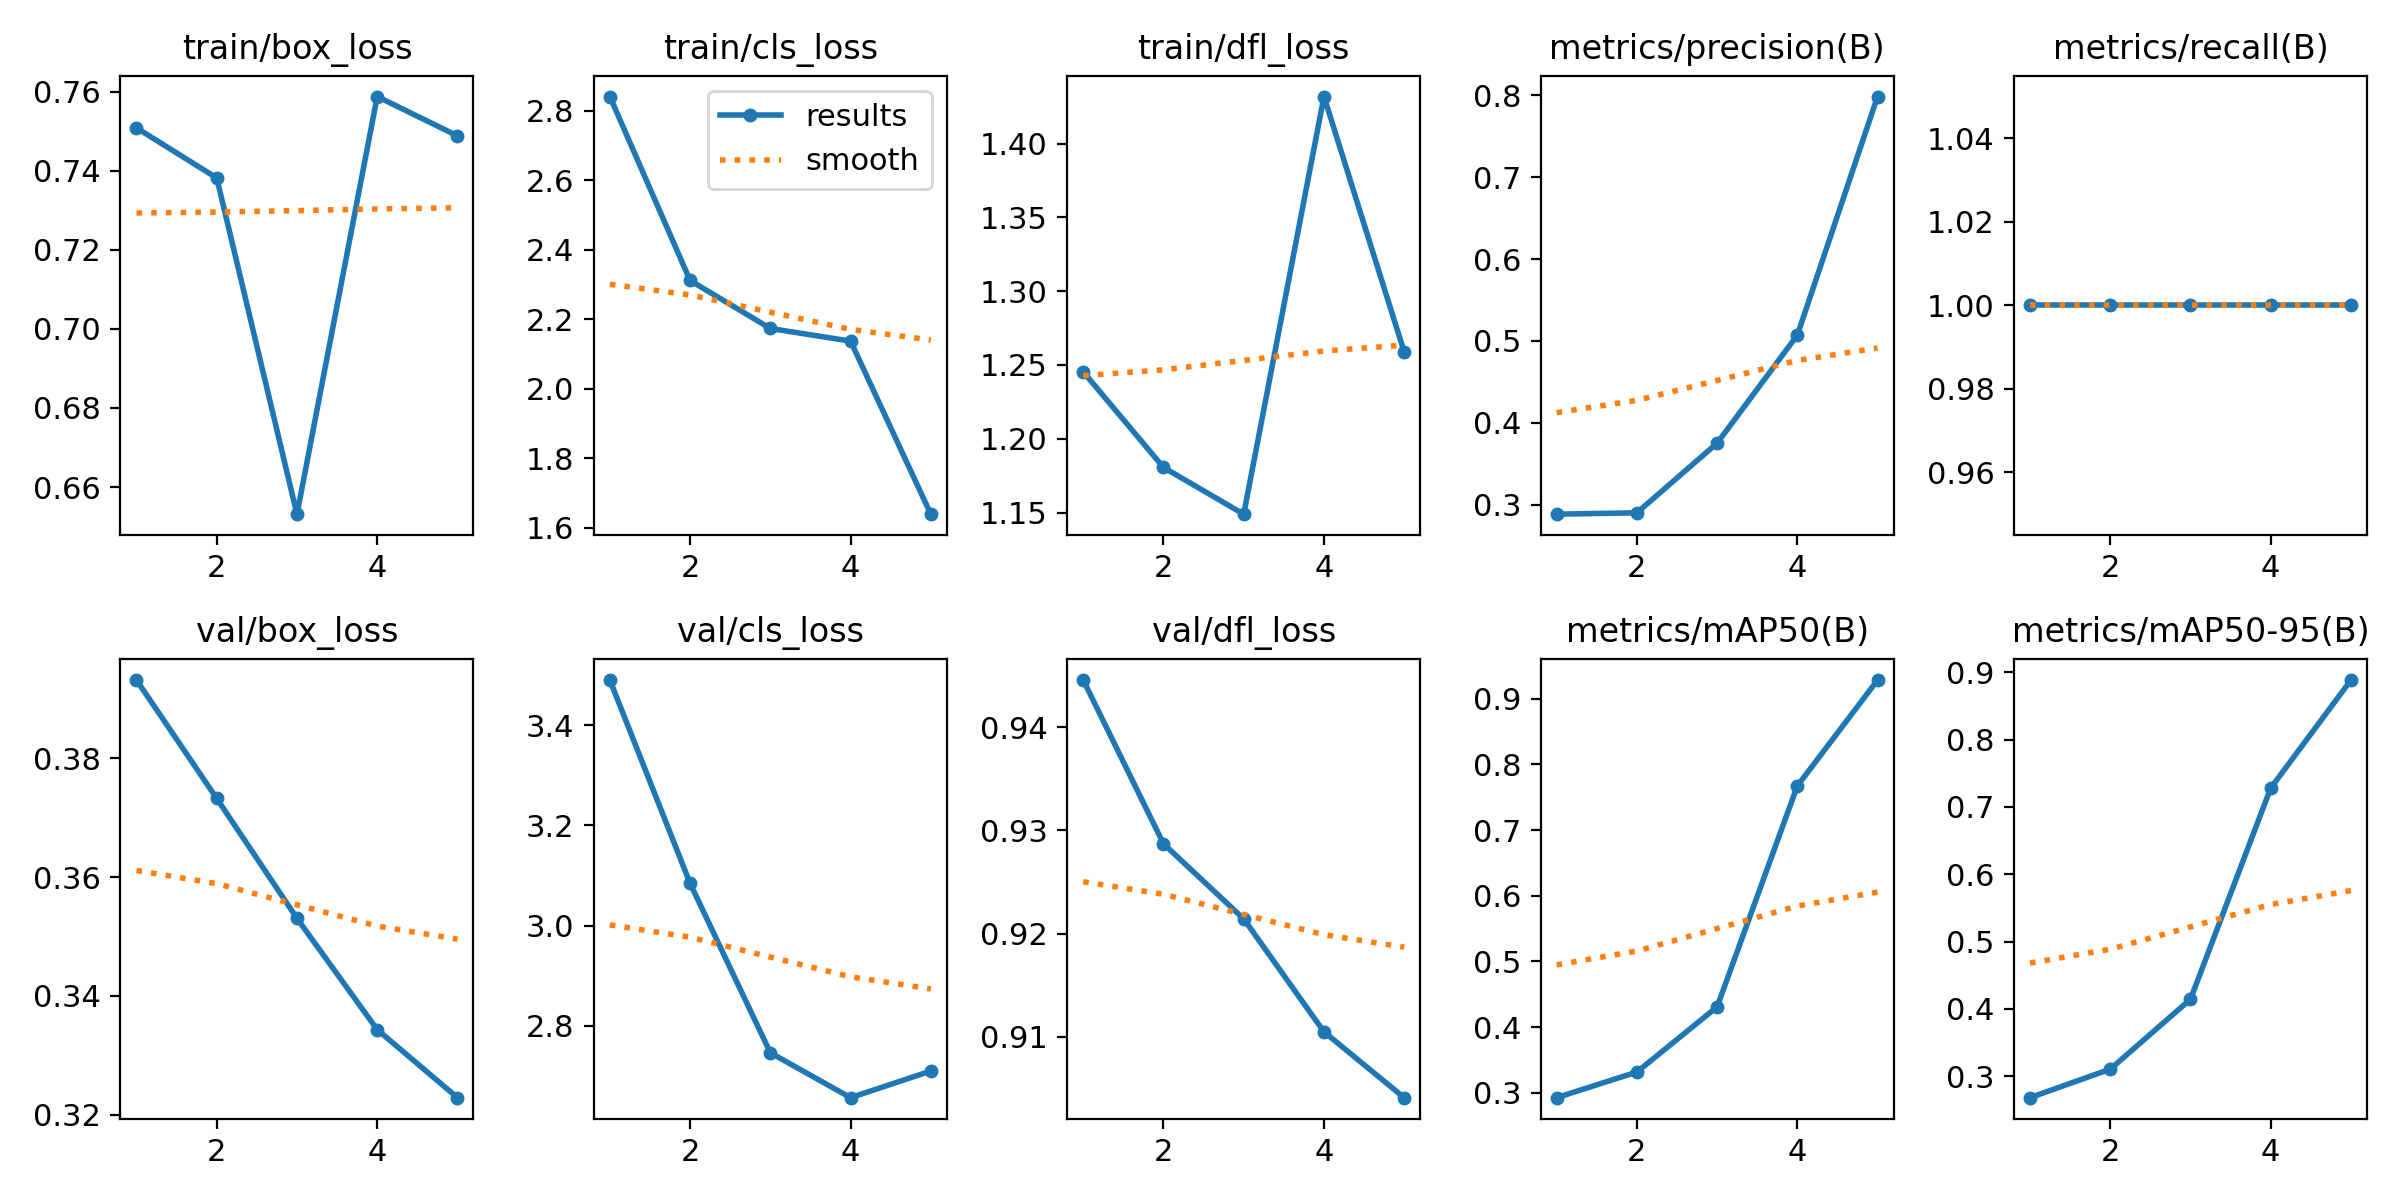

Source data for this figure (header and first rows):
epoch, time, train/box_loss, train/cls_loss, train/dfl_loss, metrics/precision(B), metrics/recall(B), metrics/mAP50(B), metrics/mAP50-95(B), val/box_loss, val/cls_loss, val/dfl_loss, lr/pg0, lr/pg1, lr/pg2
1, 16.66, 0.7508, 2.841, 1.245, 0.2884, 1, 0.2927, 0.2681, 0.3932, 3.49, 0.9446, 0, 0, 0
2, 33.39, 0.7382, 2.312, 1.181, 0.2901, 1, 0.3317, 0.3104, 0.3733, 3.084, 0.9287, 1.604e-05, 1.604e-05, 1.604e-05
3, 49.42, 0.6531, 2.174, 1.149, 0.3751, 1, 0.4308, 0.4143, 0.3531, 2.746, 0.9214, 2.416e-05, 2.416e-05, 2.416e-05
4, 65.69, 0.7588, 2.137, 1.432, 0.5072, 1, 0.7672, 0.7281, 0.3343, 2.656, 0.9105, 2.436e-05, 2.436e-05, 2.436e-05
5, 81.55, 0.7488, 1.64, 1.259, 0.7986, 1, 0.9283, 0.8885, 0.3229, 2.71, 0.9041, 1.664e-05, 1.664e-05, 1.664e-05
